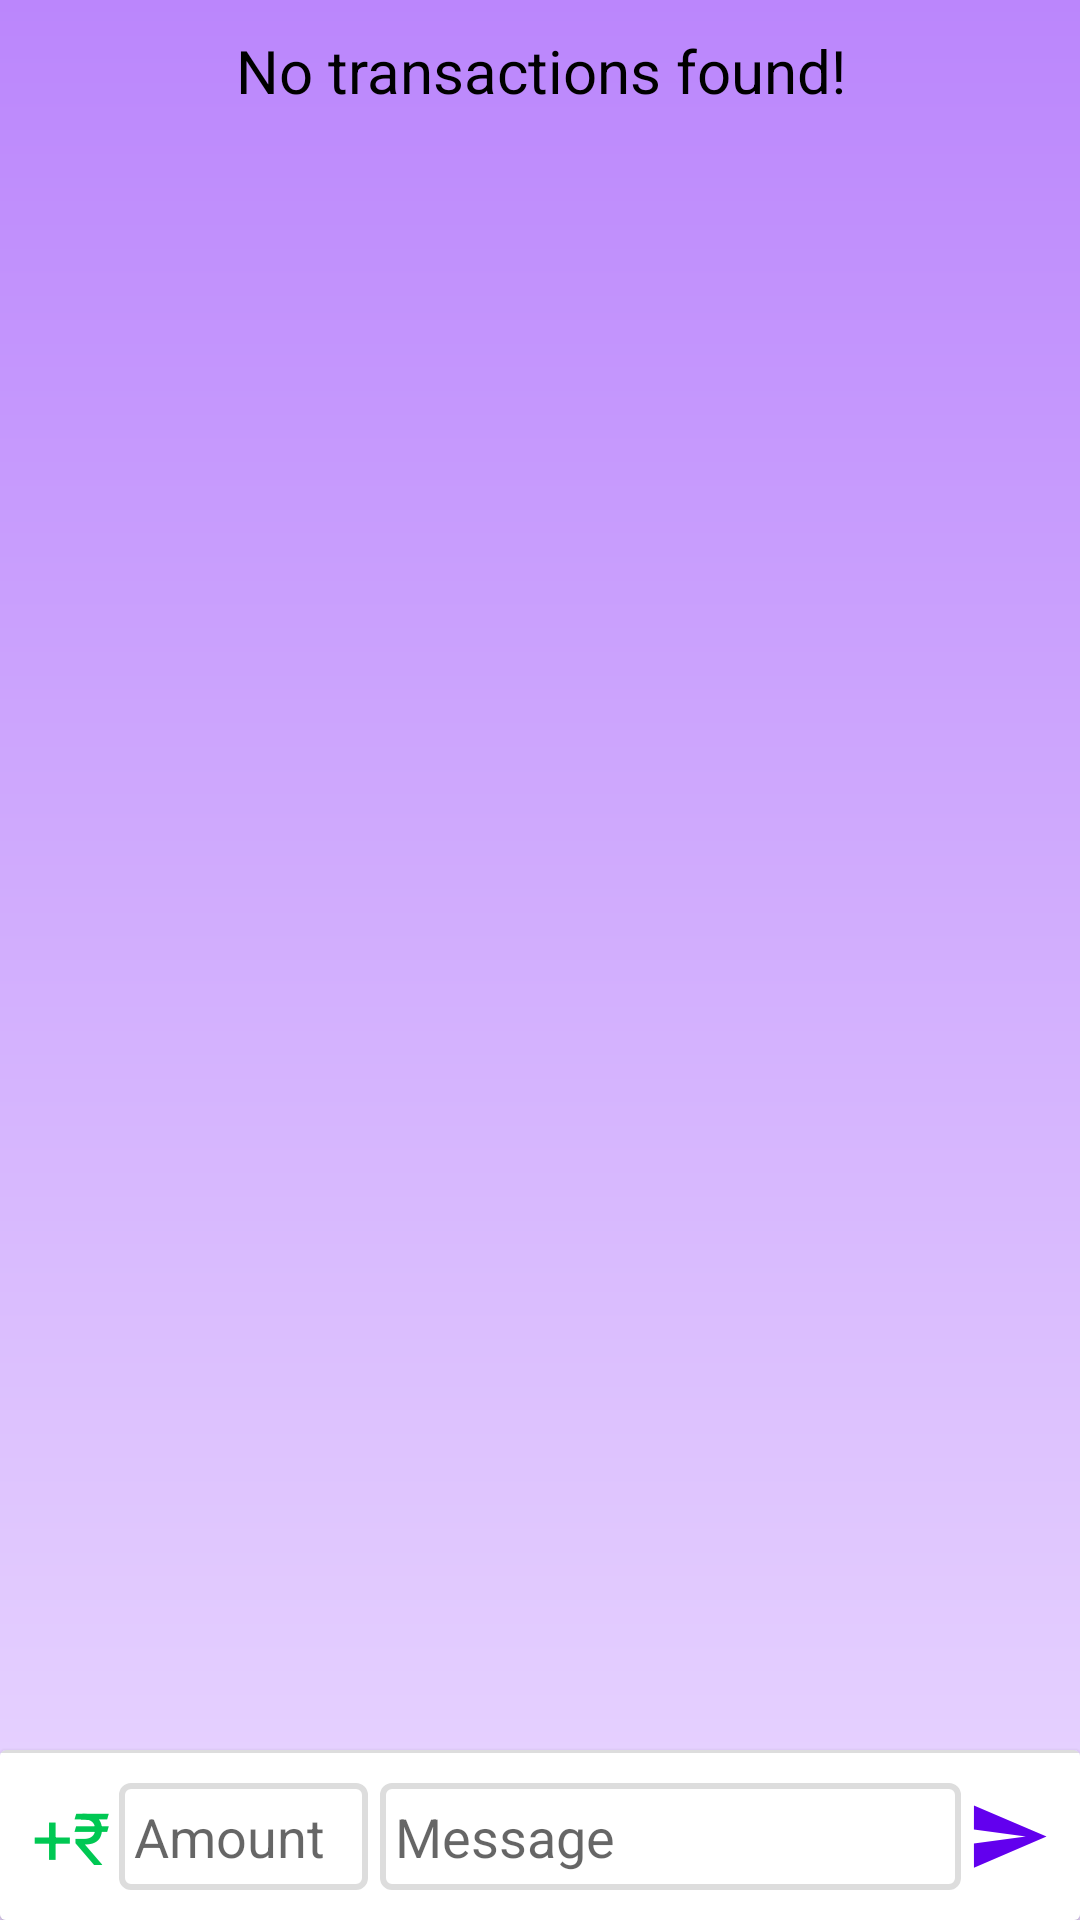

Android layout source for this screen:
<!-- AndroidManifest.xml: application theme Theme.FinalSplit -->
<!-- res/layout/activity_main.xml -->
<?xml version="1.0" encoding="utf-8"?>
<androidx.coordinatorlayout.widget.CoordinatorLayout
    xmlns:android="http://schemas.android.com/apk/res/android"
    xmlns:app="http://schemas.android.com/apk/res-auto"
    xmlns:tools="http://schemas.android.com/tools"
    android:background="@drawable/background_color"
    android:layout_width="match_parent"
    android:layout_height="match_parent"
    tools:context=".MainActivity">

    <androidx.recyclerview.widget.RecyclerView
        android:id="@+id/rvTransactions"
        android:layout_width="match_parent"
        android:layout_height="wrap_content"
        app:layout_dodgeInsetEdges="bottom">

    </androidx.recyclerview.widget.RecyclerView>

    <androidx.cardview.widget.CardView
        android:layout_width="match_parent"
        android:layout_height="wrap_content"
        android:layout_gravity="bottom"
        app:cardBackgroundColor="#DDD"
        app:cardPreventCornerOverlap="false"
        app:cardUseCompatPadding="false"
        app:layout_dodgeInsetEdges="bottom">

        <LinearLayout
            android:layout_width="match_parent"
            android:layout_height="match_parent"
            android:layout_marginTop="1dp"
            android:background="#FFFFFF"
            android:orientation="horizontal"
            android:padding="10dp">

            <TextView
                android:id="@+id/tvSign"
                android:layout_width="0dp"
                android:layout_height="match_parent"
                android:layout_weight="1"
                android:clickable="true"
                android:gravity="center"
                android:text="+₹"
                android:textColor="#00c853"
                android:textSize="24sp"
                tools:ignore="TouchTargetSizeCheck" />

            <EditText
                android:id="@+id/etAmount"
                android:layout_width="0dp"
                android:layout_height="match_parent"
                android:layout_marginStart="2dp"
                android:layout_marginEnd="2dp"
                android:layout_weight="3"
                android:background="@drawable/etbg"
                android:ems="10"
                android:hint="Amount"
                android:inputType="number"
                android:maxLength="7"
                android:padding="5dp"
                tools:ignore="SpeakableTextPresentCheck,TouchTargetSizeCheck" />

            <EditText
                android:id="@+id/etMessage"
                android:layout_width="0dp"
                android:layout_height="match_parent"
                android:layout_marginStart="2dp"
                android:layout_marginEnd="2dp"
                android:layout_weight="7"
                android:background="@drawable/etbg"
                android:ems="10"
                android:hint="Message"
                android:inputType="textPersonName"
                android:maxLength="50"
                android:maxLines="1"
                android:padding="5dp"
                tools:ignore="SpeakableTextPresentCheck,TouchTargetSizeCheck" />

            <ImageView
                android:id="@+id/ivSend"
                android:layout_width="0dp"
                android:layout_height="match_parent"
                android:layout_weight="1"
                android:clickable="true"
                app:srcCompat="@drawable/ic_send"
                tools:ignore="TouchTargetSizeCheck,SpeakableTextPresentCheck" />
        </LinearLayout>
    </androidx.cardview.widget.CardView>

    <TextView
        android:id="@+id/tvEmpty"
        android:layout_width="match_parent"
        android:layout_height="wrap_content"
        android:layout_marginStart="10dp"
        android:layout_marginTop="10dp"
        android:layout_marginEnd="10dp"
        android:gravity="center"
        android:text="No transactions found!"
        android:textColor="@color/black"
        android:textSize="20sp" />

</androidx.coordinatorlayout.widget.CoordinatorLayout>
<!-- resources referenced by this layout -->
<resources>
  <!-- drawable background_color (drawable) -->
  <?xml version="1.0" encoding="utf-8"?>
  
  <shape xmlns:android="http://schemas.android.com/apk/res/android">
      <gradient android:angle="-90"
          android:startColor="#FFBB86FC"
          android:endColor="#E9D7FF"
          />
  </shape>
  <!-- drawable etbg (drawable) -->
  <?xml version="1.0" encoding="utf-8"?>
  
  <selector xmlns:android="http://schemas.android.com/apk/res/android">
      <item android:state_focused="false">
          <shape android:shape="rectangle">
              <corners android:radius="3dp"/>
              <stroke android:color="#DDD" android:width="2dp"/>
          </shape>
      </item>
      <item android:state_focused="true">
          <shape android:shape="rectangle">
              <corners android:radius="3dp"/>
              <stroke android:color="@color/purple_500" android:width="2dp"/>
          </shape>
      </item>
  </selector>
  <!-- drawable ic_send (drawable) -->
  <vector xmlns:android="http://schemas.android.com/apk/res/android"
      android:width="24dp"
      android:height="24dp"
      android:viewportWidth="24"
      android:viewportHeight="24"
      android:tint="?attr/colorPrimarySurface"
      android:autoMirrored="true">
      <path
          android:fillColor="@color/white"
          android:pathData="M2.01,21L23,12 2.01,3 2,10l15,2 -15,2z"/>
  </vector>
  <style name="Theme.FinalSplit" parent="Theme.MaterialComponents.DayNight.DarkActionBar">
          
          <item name="colorPrimary">@color/purple_500</item>
          <item name="colorPrimaryVariant">@color/purple_700</item>
          <item name="colorOnPrimary">@color/white</item>
          
          <item name="colorSecondary">@color/teal_200</item>
          <item name="colorSecondaryVariant">@color/teal_700</item>
          <item name="colorOnSecondary">@color/black</item>
          
          <item name="android:statusBarColor" tools:targetApi="l">?attr/colorPrimaryVariant</item>
          
      </style>
  <!-- not gathered from this repository: default colours our renderer supplied (Android Studio template values) -->
  <color name="purple_500">#FF6200EE</color>
  <color name="purple_700">#FF3700B3</color>
  <color name="teal_200">#FF03DAC5</color>
  <color name="teal_700">#FF018786</color>
  <color name="black">#FF000000</color>
  <color name="white">#FFFFFFFF</color>
</resources>
